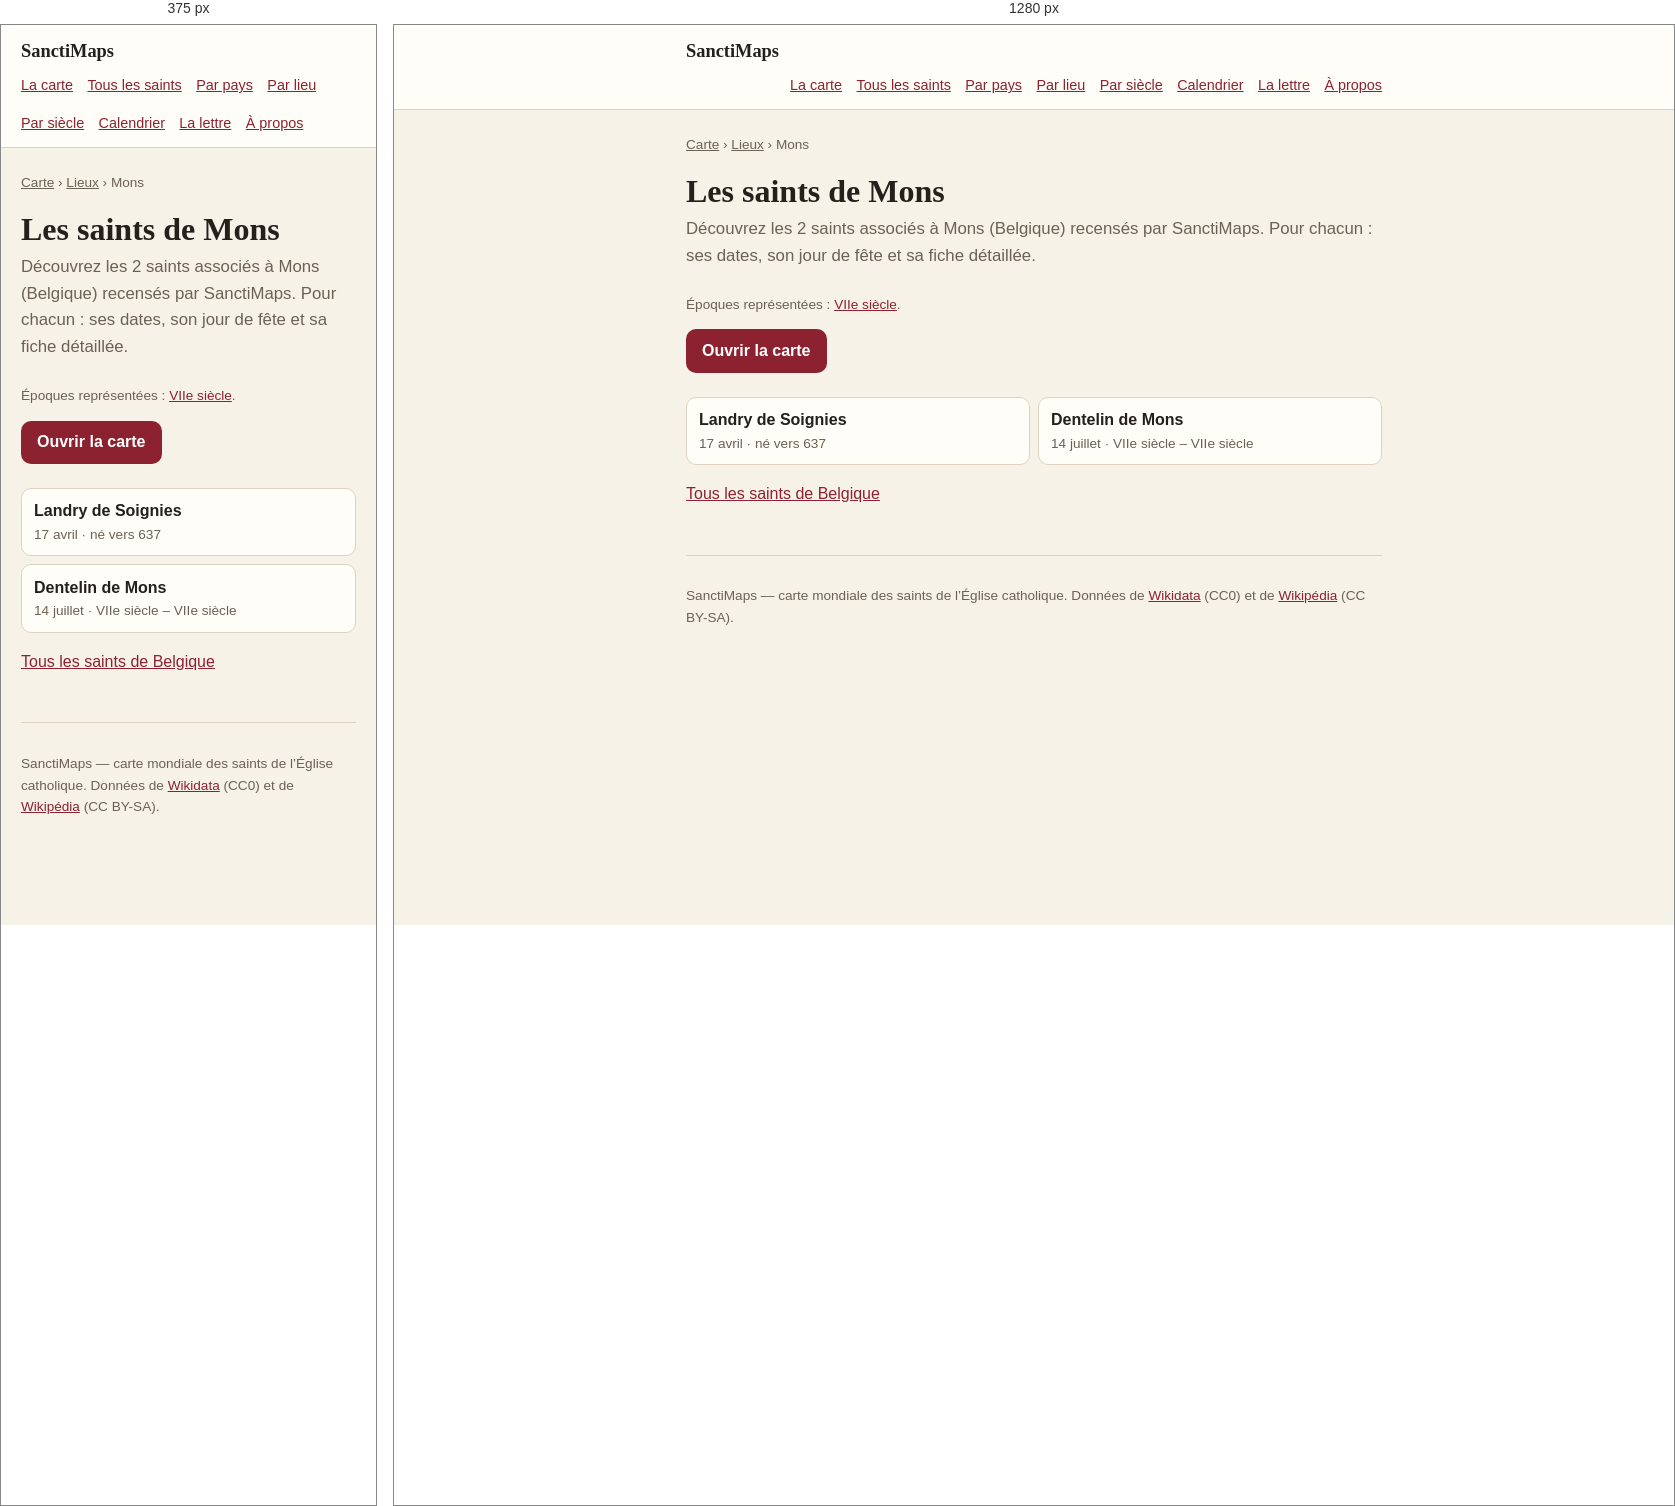
Rendered at 375 px and 1280 px, left to right.

<!-- file: index.html -->
<!doctype html>
<html lang="fr">
<head>
<meta charset="utf-8">
<meta name="viewport" content="width=device-width, initial-scale=1">
<title>Les saints de Mons — 2 saints | SanctiMaps</title>
<meta name="description" content="Les 2 saints nés de Mons (Belgique) : Landry de Soignies, Dentelin de Mons.">
<link rel="canonical" href="https://sanctimaps.fr/lieux/mons/">
<meta property="og:type" content="article">
<meta property="og:title" content="Les saints de Mons — 2 saints | SanctiMaps">
<meta property="og:description" content="Les 2 saints nés de Mons (Belgique) : Landry de Soignies, Dentelin de Mons.">
<meta property="og:url" content="https://sanctimaps.fr/lieux/mons/">
<meta property="og:site_name" content="SanctiMaps">
<meta name="color-scheme" content="light dark">
<link rel="icon" href="../../favicon.ico" sizes="16x16 32x32 48x48">
<link rel="icon" type="image/png" sizes="16x16" href="../../icons/icon-16.png">
<link rel="icon" type="image/png" sizes="32x32" href="../../icons/icon-32.png">
<link rel="icon" type="image/png" sizes="192x192" href="../../icons/icon-192.png">
<link rel="apple-touch-icon" sizes="180x180" href="../../icons/apple-touch-icon.png">
<link rel="manifest" href="../../site.webmanifest">
<meta name="theme-color" content="#f8eede">
<meta property="og:image" content="https://sanctimaps.fr/icons/icon-512.png">
<meta name="twitter:card" content="summary">
<link rel="alternate" type="application/atom+xml" title="SanctiMaps — le saint du jour" href="../../feed.xml">
<link rel="stylesheet" href="../../src/css/page.css">
<script>
// Le thème choisi sur la carte vaut aussi ici, et se pose avant le premier
// rendu : une page claire qui vire au sombre après coup se voit.
try {
  var saved = localStorage.getItem('sanctimaps.theme.v1');
  if (saved === 'light' || saved === 'dark') document.documentElement.setAttribute('data-theme', saved);
} catch (e) { /* sans stockage, on suit le navigateur */ }
</script>
<script type="application/ld+json">{"@context":"https://schema.org","@type":"Place","name":"Mons","address":{"@type":"PostalAddress","addressLocality":"Mons","addressCountry":"BEL"},"geo":{"@type":"GeoCoordinates","latitude":50.4547,"longitude":3.9525},"url":"https://sanctimaps.fr/lieux/mons/"}</script>
<script type="application/ld+json">{"@context":"https://schema.org","@type":"BreadcrumbList","itemListElement":[{"@type":"ListItem","position":1,"name":"SanctiMaps","item":"https://sanctimaps.fr/"},{"@type":"ListItem","position":2,"name":"Lieux","item":"https://sanctimaps.fr/lieux/"},{"@type":"ListItem","position":3,"name":"Les saints de Mons","item":"https://sanctimaps.fr/lieux/mons/"}]}</script>
<script type="application/ld+json">{"@context":"https://schema.org","@type":"ItemList","numberOfItems":2,"itemListElement":[{"@type":"ListItem","position":1,"name":"Landry de Soignies","url":"https://sanctimaps.fr/saints/landry-de-soignies/"},{"@type":"ListItem","position":2,"name":"Dentelin de Mons","url":"https://sanctimaps.fr/saints/dentelin-de-mons/"}]}</script>
</head>
<body>
<header class="top">
  <div class="top__in">
    <a class="top__brand" href="../../index.html">SanctiMaps</a>
    <nav class="top__nav">
      <a href="../../index.html">La carte</a>
      <a href="../../saints/">Tous les saints</a>
      <a href="../../pays/">Par pays</a>
      <a href="../../lieux/">Par lieu</a>
      <a href="../../epoques/">Par siècle</a>
      <a href="../../calendrier/">Calendrier</a>
      <a href="../../lettre/">La lettre</a>
      <a href="../../a-propos/">À propos</a>
    </nav>
  </div>
</header>
<div class="wrap">
<nav class="crumbs"><a href="../../index.html">Carte</a> › <a href="../">Lieux</a> › Mons</nav>
<h1>Les saints de Mons</h1>
<p class="lede">Découvrez les 2 saints associés à Mons (Belgique) recensés par SanctiMaps. Pour chacun : ses dates, son jour de fête et sa fiche détaillée.</p>
<p class="note">Époques représentées : <a href="../../epoques/7e-siecle/">VIIe siècle</a>.</p>

<a class="go" href="../../index.html">Ouvrir la carte</a>
<ul class="cards">
  <li><a href="../../saints/landry-de-soignies/"><b>Landry de Soignies</b><span>17 avril · né vers 637</span></a></li>
  <li><a href="../../saints/dentelin-de-mons/"><b>Dentelin de Mons</b><span>14 juillet · VIIe siècle – VIIe siècle</span></a></li>
</ul>
<p><a href="../../pays/belgique/">Tous les saints de Belgique</a></p>
<footer class="foot">
  <p>SanctiMaps — carte mondiale des saints de l’Église catholique.
  Données de <a href="https://www.wikidata.org/" rel="noreferrer">Wikidata</a> (CC0)
  et de <a href="https://fr.wikipedia.org/" rel="noreferrer">Wikipédia</a> (CC BY-SA).</p>
</footer>
</div>
</body>
</html>


/* @media block from page.css */
@media (max-width: 34rem) {
  .plain { columns: 1; }
}